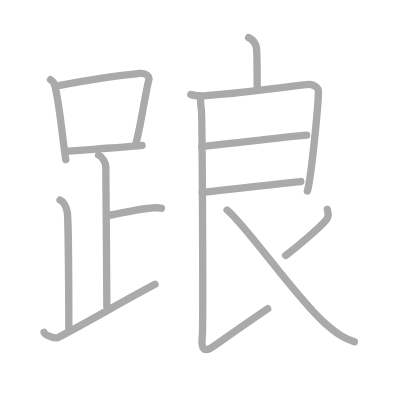
t = 0.00 s
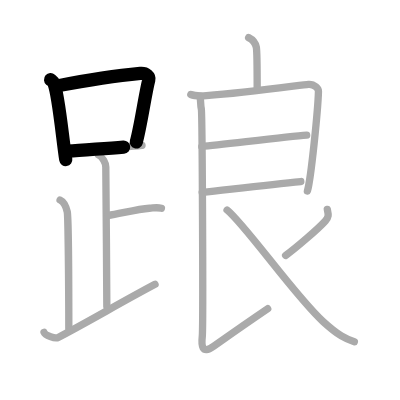
t = 2.75 s
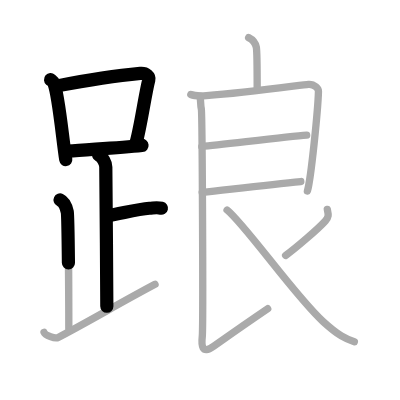
t = 5.50 s
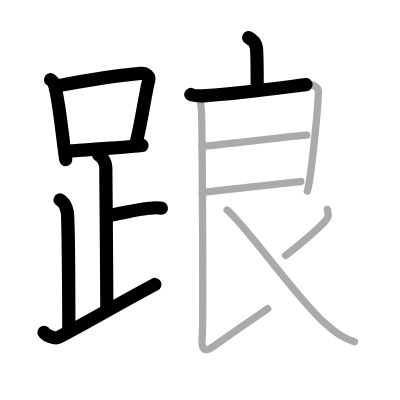
t = 8.50 s
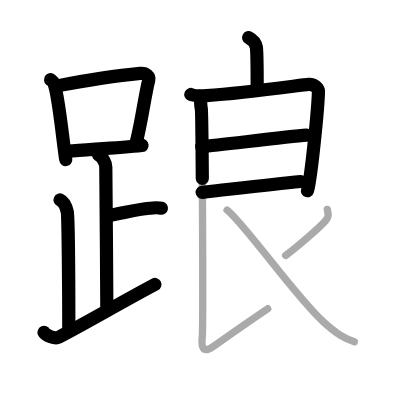
t = 11.25 s
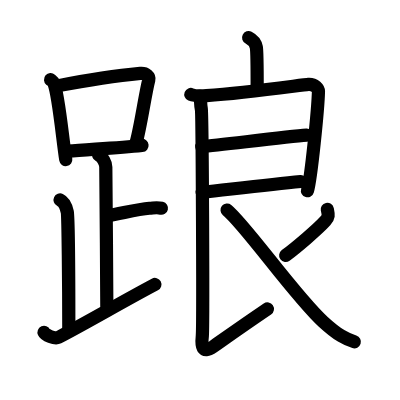
t = 14.00 s

The animated SVG that drew these frames (rendered in a browser with its animation timeline set to each time). Animation: 14 SMIL elements (animate=14); one cycle of 14.00 s.

<?xml version="1.0" standalone="no"?>
<!DOCTYPE svg PUBLIC "-//W3C//DTD SVG 1.1//EN"   "http://www.w3.org/Graphics/SVG/1.1/DTD/svg11.dtd">
<svg width="400px" height="400px"  version="1.1" xmlns="http://www.w3.org/2000/svg">
  <defs>
    <marker id="Triangle" viewBox="0 0 10 10" refX="0" refY="5" markerUnits="strokeWidth" markerWidth="3" style="stroke-opacity:0%;fill:#aaaaaa;" markerHeight="2" orient="auto">
      <path d="M 0 0 L 10 5 L 0 10 z" />
    </marker>
    
    <marker id="Arrow" viewBox="0 0 10 10" refX="5" refY="5" markerUnits="strokeWidth" markerWidth="1.8" style="stroke-opacity:0%;fill:#770000;" markerHeight="2" orient="auto">
      <path d="M 0 4 L 6 4 L 4 1 L 10 5 L 4 9 L 6 6 L 0 6 z" />
        <circle cx="5" cy="5" r="5" />
      </marker>
    
    <marker id="TriangleRed" viewBox="0 0 10 10" refX="0" refY="5" markerUnits="strokeWidth" markerWidth="3" style="stroke-opacity:0%;fill:#CC0000;" markerHeight="2" orient="auto">
      <path d="M 0 0 L 10 5 L 0 10 z" />
    </marker>
    
    <marker id="ArrowRed" viewBox="0 0 10 10" refX="5" refY="5" markerUnits="strokeWidth" markerWidth="1.8" style="stroke-opacity:0%;fill:#CC0000;" markerHeight="2" orient="auto">
      <path d="M 0 4 L 6 4 L 4 1 L 10 5 L 4 9 L 6 6 L 0 6 z" />
        <circle cx="5" cy="5" r="5" />
      </marker>
    
  </defs>
  
  <path style="fill:#ffffff; fill-opacity:100%; fill-rule:evenodd; stroke-width:0;" d="M 0 0 L 400px 0 L 400px 400px L 0 400px L 0 0" />

  <g transform="scale(3.6697247706422 3.6697247706422)">
<path style="fill:none; fill-opacity:0%; fill-rule:evenodd; stroke:#aaaaaa; stroke-opacity:100%; stroke-width: 1.5pt; stroke-linejoin:round; stroke-linecap:round;" d="M13.78 21.71c0.37 0.32 0.75 0.58 0.91 0.97c1.28 3.13 2.35 15.2 3.23 20.82"></path>
<path style="fill:none; fill-opacity:0%; fill-rule:evenodd; stroke:#aaaaaa; stroke-opacity:100%; stroke-width: 1.5pt; stroke-linejoin:round; stroke-linecap:round;" d="M15.61 23.4c8.76-1.68 18.29-3 22.63-3.41c1.58-0.15 2.54 0.89 2.31 1.77c-1.04 4.06-2.15 12.35-3.43 17"></path>
<path style="fill:none; fill-opacity:0%; fill-rule:evenodd; stroke:#aaaaaa; stroke-opacity:100%; stroke-width: 1.5pt; stroke-linejoin:round; stroke-linecap:round;" d="M18.56 41.19c5.09-0.46 13.15-0.84 20.14-1.55"></path>
<path style="fill:none; fill-opacity:0%; fill-rule:evenodd; stroke:#aaaaaa; stroke-opacity:100%; stroke-width: 1.5pt; stroke-linejoin:round; stroke-linecap:round;" d="M26.87 42.24c1.09 0.5 1.96 2.23 1.96 3.25c0 5.51 0.28 28.01 0.28 38"></path>
<path style="fill:none; fill-opacity:0%; fill-rule:evenodd; stroke:#aaaaaa; stroke-opacity:100%; stroke-width: 1.5pt; stroke-linejoin:round; stroke-linecap:round;" d="M29.38 58.74c3.37-0.49 7.87-1.74 11.35-2c1.74-0.13 2.18-0.25 3.26 0"></path>
<path style="fill:none; fill-opacity:0%; fill-rule:evenodd; stroke:#aaaaaa; stroke-opacity:100%; stroke-width: 1.5pt; stroke-linejoin:round; stroke-linecap:round;" d="M16.37 54.49c1.09 0.5 1.74 2.25 1.96 3.25c0.22 1 0.42 20.01 0.42 31.76"></path>
<path style="fill:none; fill-opacity:0%; fill-rule:evenodd; stroke:#aaaaaa; stroke-opacity:100%; stroke-width: 1.5pt; stroke-linejoin:round; stroke-linecap:round;" d="M12 90.57c0.35 0.8 2.99 1.85 3.86 1.4c8.56-4.47 16.94-9.47 26.39-14.48"></path>
<path style="fill:none; fill-opacity:0%; fill-rule:evenodd; stroke:#aaaaaa; stroke-opacity:100%; stroke-width: 1.5pt; stroke-linejoin:round; stroke-linecap:round;" d="M67.75 10.25c1.17 0.59 1.87 1.47 2.1 2.64c0.23 1.17 0.23 8.36 0.23 11.3"></path>
<path style="fill:none; fill-opacity:0%; fill-rule:evenodd; stroke:#aaaaaa; stroke-opacity:100%; stroke-width: 1.5pt; stroke-linejoin:round; stroke-linecap:round;" d="M52 25.75c0.61 0.25 2.16 0.45 4.24 0.31c11.51-0.81 26.15-2.97 27.81-3.08c1.74-0.11 2.75 1.25 2.73 1.93c-0.12 4.83-2.01 23.8-3.01 27.13"></path>
<path style="fill:none; fill-opacity:0%; fill-rule:evenodd; stroke:#aaaaaa; stroke-opacity:100%; stroke-width: 1.5pt; stroke-linejoin:round; stroke-linecap:round;" d="M54.98 39.94c5.77-0.54 23.04-2.67 28.59-3.1"></path>
<path style="fill:none; fill-opacity:0%; fill-rule:evenodd; stroke:#aaaaaa; stroke-opacity:100%; stroke-width: 1.5pt; stroke-linejoin:round; stroke-linecap:round;" d="M55.09 52.42c7.91-0.87 18.29-2.12 26.88-2.95"></path>
<path style="fill:none; fill-opacity:0%; fill-rule:evenodd; stroke:#aaaaaa; stroke-opacity:100%; stroke-width: 1.5pt; stroke-linejoin:round; stroke-linecap:round;" d="M54.51 26.23c0.24 1.27 0.09 2.39 0.35 3.45c0.26 1.06 0.55 59.38 0.26 62.02c-0.26 2.39-0.13 4.92 2.99 2.73c6.64-4.68 8.39-5.93 14.84-10.3"></path>
<path style="fill:none; fill-opacity:0%; fill-rule:evenodd; stroke:#aaaaaa; stroke-opacity:100%; stroke-width: 1.5pt; stroke-linejoin:round; stroke-linecap:round;" d="M89.19 57.05c0.3 1.43 0.5 2-0.54 3.15c-2.01 2.23-8.07 7.4-10.82 9.41"></path>
<path style="fill:none; fill-opacity:0%; fill-rule:evenodd; stroke:#aaaaaa; stroke-opacity:100%; stroke-width: 1.5pt; stroke-linejoin:round; stroke-linecap:round;" d="M61.88 57.23c5.08 4.13 18.49 23.42 26.21 30.46c4.12 3.75 6.21 4.74 8.47 5.45"></path>

<path style="fill:none; fill-opacity:0%; fill-rule:evenodd; stroke:#000000; stroke-opacity:100%; stroke-width: 2.7pt; stroke-linejoin:round; stroke-linecap:round;" d="M13.78 21.71c0.37 0.32 0.75 0.58 0.91 0.97c1.28 3.13 2.35 15.2 3.23 20.82" pathLength="100" stroke-dashoffset="100" stroke-dasharray="100 105"><animate id="dashAnim1" attributeName="stroke-dashoffset" from="100" to="0" dur="1s" calcMode="linear" fill="freeze"/></path>
<path style="fill:none; fill-opacity:0%; fill-rule:evenodd; stroke:#000000; stroke-opacity:100%; stroke-width: 2.7pt; stroke-linejoin:round; stroke-linecap:round;" d="M15.61 23.4c8.76-1.68 18.29-3 22.63-3.41c1.58-0.15 2.54 0.89 2.31 1.77c-1.04 4.06-2.15 12.35-3.43 17" pathLength="100" stroke-dashoffset="100" stroke-dasharray="100 105"><animate id="dashAnim2" attributeName="stroke-dashoffset" from="100" to="0" dur="1s" calcMode="linear" begin="dashAnim1.end" fill="freeze"/></path>
<path style="fill:none; fill-opacity:0%; fill-rule:evenodd; stroke:#000000; stroke-opacity:100%; stroke-width: 2.7pt; stroke-linejoin:round; stroke-linecap:round;" d="M18.56 41.19c5.09-0.46 13.15-0.84 20.14-1.55" pathLength="100" stroke-dashoffset="100" stroke-dasharray="100 105"><animate id="dashAnim3" attributeName="stroke-dashoffset" from="100" to="0" dur="1s" calcMode="linear" begin="dashAnim2.end" fill="freeze"/></path>
<path style="fill:none; fill-opacity:0%; fill-rule:evenodd; stroke:#000000; stroke-opacity:100%; stroke-width: 2.7pt; stroke-linejoin:round; stroke-linecap:round;" d="M26.87 42.24c1.09 0.5 1.96 2.23 1.96 3.25c0 5.51 0.28 28.01 0.28 38" pathLength="100" stroke-dashoffset="100" stroke-dasharray="100 105"><animate id="dashAnim4" attributeName="stroke-dashoffset" from="100" to="0" dur="1s" calcMode="linear" begin="dashAnim3.end" fill="freeze"/></path>
<path style="fill:none; fill-opacity:0%; fill-rule:evenodd; stroke:#000000; stroke-opacity:100%; stroke-width: 2.7pt; stroke-linejoin:round; stroke-linecap:round;" d="M29.38 58.74c3.37-0.49 7.87-1.74 11.35-2c1.74-0.13 2.18-0.25 3.26 0" pathLength="100" stroke-dashoffset="100" stroke-dasharray="100 105"><animate id="dashAnim5" attributeName="stroke-dashoffset" from="100" to="0" dur="1s" calcMode="linear" begin="dashAnim4.end" fill="freeze"/></path>
<path style="fill:none; fill-opacity:0%; fill-rule:evenodd; stroke:#000000; stroke-opacity:100%; stroke-width: 2.7pt; stroke-linejoin:round; stroke-linecap:round;" d="M16.37 54.49c1.09 0.5 1.74 2.25 1.96 3.25c0.22 1 0.42 20.01 0.42 31.76" pathLength="100" stroke-dashoffset="100" stroke-dasharray="100 105"><animate id="dashAnim6" attributeName="stroke-dashoffset" from="100" to="0" dur="1s" calcMode="linear" begin="dashAnim5.end" fill="freeze"/></path>
<path style="fill:none; fill-opacity:0%; fill-rule:evenodd; stroke:#000000; stroke-opacity:100%; stroke-width: 2.7pt; stroke-linejoin:round; stroke-linecap:round;" d="M12 90.57c0.35 0.8 2.99 1.85 3.86 1.4c8.56-4.47 16.94-9.47 26.39-14.48" pathLength="100" stroke-dashoffset="100" stroke-dasharray="100 105"><animate id="dashAnim7" attributeName="stroke-dashoffset" from="100" to="0" dur="1s" calcMode="linear" begin="dashAnim6.end" fill="freeze"/></path>
<path style="fill:none; fill-opacity:0%; fill-rule:evenodd; stroke:#000000; stroke-opacity:100%; stroke-width: 2.7pt; stroke-linejoin:round; stroke-linecap:round;" d="M67.75 10.25c1.17 0.59 1.87 1.47 2.1 2.64c0.23 1.17 0.23 8.36 0.23 11.3" pathLength="100" stroke-dashoffset="100" stroke-dasharray="100 105"><animate id="dashAnim8" attributeName="stroke-dashoffset" from="100" to="0" dur="1s" calcMode="linear" begin="dashAnim7.end" fill="freeze"/></path>
<path style="fill:none; fill-opacity:0%; fill-rule:evenodd; stroke:#000000; stroke-opacity:100%; stroke-width: 2.7pt; stroke-linejoin:round; stroke-linecap:round;" d="M52 25.75c0.61 0.25 2.16 0.45 4.24 0.31c11.51-0.81 26.15-2.97 27.81-3.08c1.74-0.11 2.75 1.25 2.73 1.93c-0.12 4.83-2.01 23.8-3.01 27.13" pathLength="100" stroke-dashoffset="100" stroke-dasharray="100 105"><animate id="dashAnim9" attributeName="stroke-dashoffset" from="100" to="0" dur="1s" calcMode="linear" begin="dashAnim8.end" fill="freeze"/></path>
<path style="fill:none; fill-opacity:0%; fill-rule:evenodd; stroke:#000000; stroke-opacity:100%; stroke-width: 2.7pt; stroke-linejoin:round; stroke-linecap:round;" d="M54.98 39.94c5.77-0.54 23.04-2.67 28.59-3.1" pathLength="100" stroke-dashoffset="100" stroke-dasharray="100 105"><animate id="dashAnim10" attributeName="stroke-dashoffset" from="100" to="0" dur="1s" calcMode="linear" begin="dashAnim9.end" fill="freeze"/></path>
<path style="fill:none; fill-opacity:0%; fill-rule:evenodd; stroke:#000000; stroke-opacity:100%; stroke-width: 2.7pt; stroke-linejoin:round; stroke-linecap:round;" d="M55.09 52.42c7.91-0.87 18.29-2.12 26.88-2.95" pathLength="100" stroke-dashoffset="100" stroke-dasharray="100 105"><animate id="dashAnim11" attributeName="stroke-dashoffset" from="100" to="0" dur="1s" calcMode="linear" begin="dashAnim10.end" fill="freeze"/></path>
<path style="fill:none; fill-opacity:0%; fill-rule:evenodd; stroke:#000000; stroke-opacity:100%; stroke-width: 2.7pt; stroke-linejoin:round; stroke-linecap:round;" d="M54.51 26.23c0.24 1.27 0.09 2.39 0.35 3.45c0.26 1.06 0.55 59.38 0.26 62.02c-0.26 2.39-0.13 4.92 2.99 2.73c6.64-4.68 8.39-5.93 14.84-10.3" pathLength="100" stroke-dashoffset="100" stroke-dasharray="100 105"><animate id="dashAnim12" attributeName="stroke-dashoffset" from="100" to="0" dur="1s" calcMode="linear" begin="dashAnim11.end" fill="freeze"/></path>
<path style="fill:none; fill-opacity:0%; fill-rule:evenodd; stroke:#000000; stroke-opacity:100%; stroke-width: 2.7pt; stroke-linejoin:round; stroke-linecap:round;" d="M89.19 57.05c0.3 1.43 0.5 2-0.54 3.15c-2.01 2.23-8.07 7.4-10.82 9.41" pathLength="100" stroke-dashoffset="100" stroke-dasharray="100 105"><animate id="dashAnim13" attributeName="stroke-dashoffset" from="100" to="0" dur="1s" calcMode="linear" begin="dashAnim12.end" fill="freeze"/></path>
<path style="fill:none; fill-opacity:0%; fill-rule:evenodd; stroke:#000000; stroke-opacity:100%; stroke-width: 2.7pt; stroke-linejoin:round; stroke-linecap:round;" d="M61.88 57.23c5.08 4.13 18.49 23.42 26.21 30.46c4.12 3.75 6.21 4.74 8.47 5.45" pathLength="100" stroke-dashoffset="100" stroke-dasharray="100 105"><animate id="dashAnim14" attributeName="stroke-dashoffset" from="100" to="0" dur="1s" calcMode="linear" begin="dashAnim13.end" fill="freeze"/></path>

</g>

</svg>  
          
